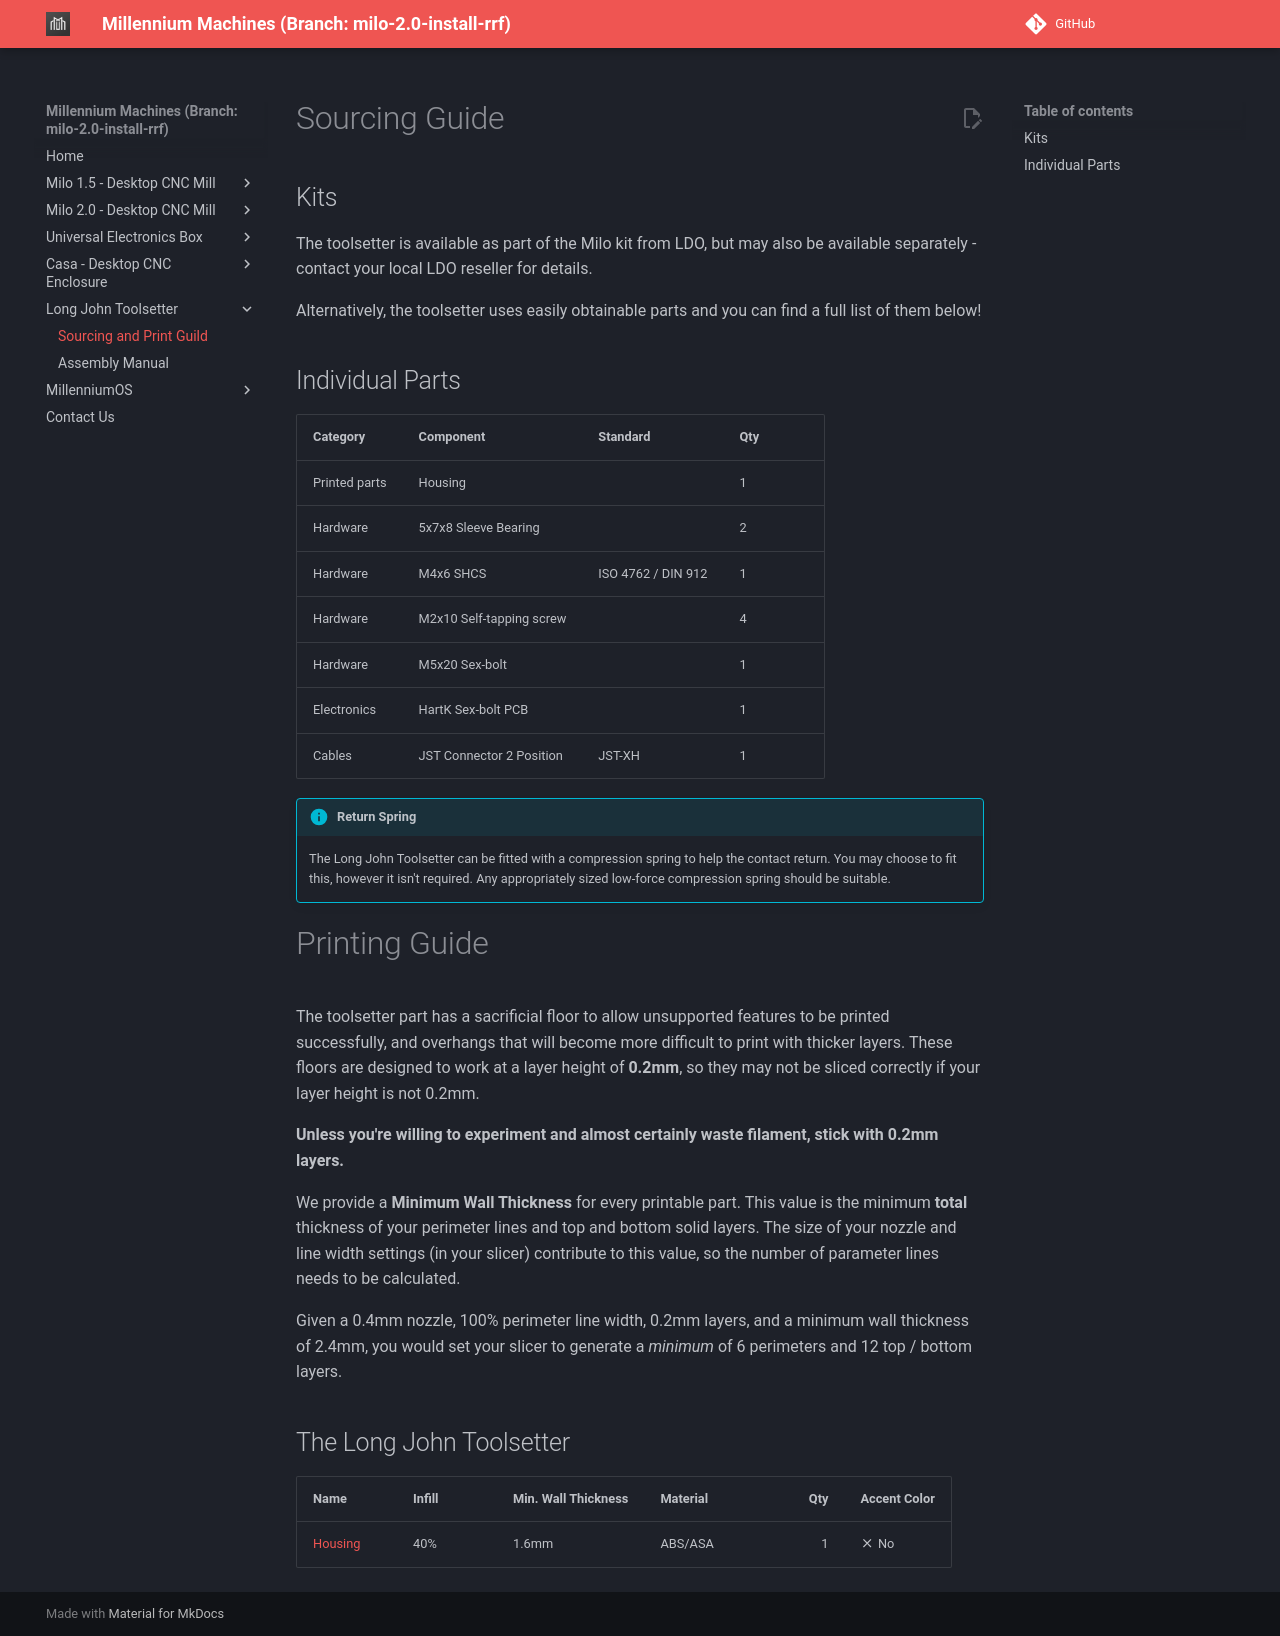

repository: MillenniumMachines/millenniummachines.github.io · page: docs-milo-2.0-install-rrf/long-john/bom/sourcing_and_print_guide/index.html · generator: mkdocs

# Sourcing Guide

## Kits

The toolsetter is available as part of the Milo kit from LDO, but may also be available separately - contact your local LDO reseller for details.

Alternatively, the toolsetter uses easily obtainable parts and you can find a full list of them below!

<!-- Should update that there is in-fact an LDO kit available at several retailers. -->

## Individual Parts

|**Category**   | **Component**            | **Standard**       | **Qty** |
| ------------- | ------------------------ | ------------------ | --- |
| Printed parts | Housing                  |                    | 1   |
| Hardware      | 5x7x8 Sleeve Bearing     |                    | 2   |
| Hardware      | M4x6 SHCS                | ISO 4762 / DIN 912 | 1   |
| Hardware      | M2x10 Self-tapping screw |                    | 4   |
| Hardware      | M5x20 Sex-bolt           |                    | 1   |
| Electronics   | HartK Sex-bolt PCB       |                    | 1   |
| Cables        | JST Connector 2 Position | JST-XH             | 1   |

!!! info annotate "Return Spring"
    The Long John Toolsetter can be fitted with a compression spring to help the contact return. You may choose to fit this, however it isn't required. Any appropriately sized low-force compression spring should be suitable.

# Printing Guide

The toolsetter part has a sacrificial floor to allow unsupported features to be printed successfully, and overhangs that will become more difficult to print with thicker layers. These floors are designed to work at a layer height of **0.2mm**, so they may not be sliced correctly if your layer height is not 0.2mm.

**Unless you're willing to experiment and almost certainly waste filament, stick with 0.2mm layers.**

We provide a **Minimum Wall Thickness** for every printable part. This value is the minimum **total** thickness of your perimeter lines and top and bottom solid layers. The size of your nozzle and line width settings (in your slicer) contribute to this value, so the number of parameter lines needs to be calculated.

Given a 0.4mm nozzle, 100% perimeter line width, 0.2mm layers, and a minimum wall thickness of 2.4mm, you would set your slicer to generate a _minimum_ of 6 perimeters and 12 top / bottom layers.

## The Long John Toolsetter
| **Name** | **Infill** | **Min. Wall Thickness** | **Material** | **Qty** | **Accent Color** |
|----------|------------|-------------------------|--------------|--------:|----------------------|
| [Housing](https://github.com/MillenniumMachines/Long-John-Toolsetter/blob/main/stls/Housing.stl)               | 40%  | 1.6mm  | ABS/ASA | 1 | :material-close: No |
